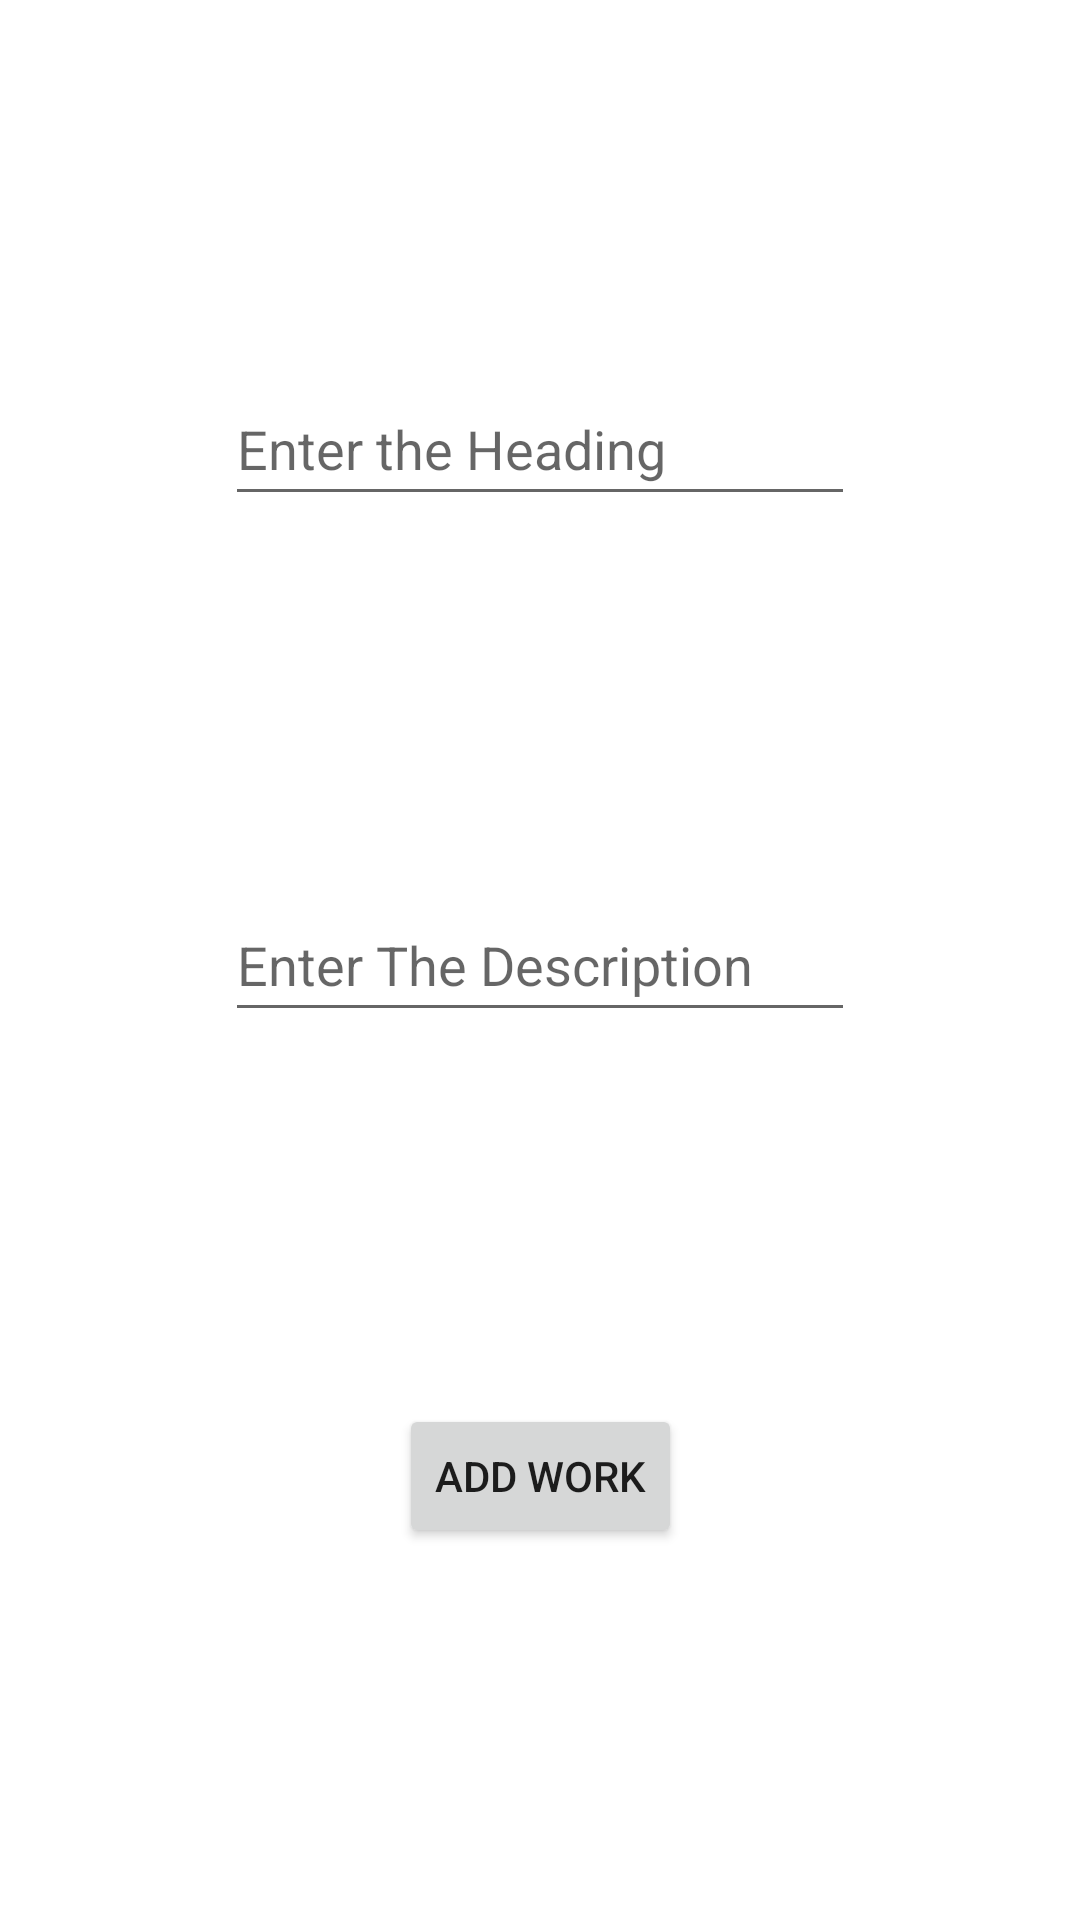

Layout XML and referenced resources for this Android screen:
<!-- AndroidManifest.xml: application theme Theme.MyToDo -->
<!-- res/layout/activity_data_insert.xml -->
<?xml version="1.0" encoding="utf-8"?>
<androidx.constraintlayout.widget.ConstraintLayout xmlns:android="http://schemas.android.com/apk/res/android"
    xmlns:app="http://schemas.android.com/apk/res-auto"
    xmlns:tools="http://schemas.android.com/tools"
    android:layout_width="match_parent"
    android:layout_height="match_parent"
    tools:context=".DataInsertActivity">

    <EditText
        android:id="@+id/heading"
        android:layout_width="wrap_content"
        android:layout_height="wrap_content"
        android:ems="10"
        android:hint="Enter the Heading"
        android:inputType="textPersonName"
        android:minHeight="48dp"
        app:layout_constraintBottom_toTopOf="@+id/description"
        app:layout_constraintEnd_toEndOf="parent"
        app:layout_constraintHorizontal_bias="0.5"
        app:layout_constraintStart_toStartOf="parent"
        app:layout_constraintTop_toTopOf="parent" />

    <EditText
        android:id="@+id/description"
        android:layout_width="wrap_content"
        android:layout_height="wrap_content"
        android:ems="10"
        android:hint="Enter The Description"
        android:inputType="textPersonName"
        android:minHeight="48dp"
        app:layout_constraintBottom_toTopOf="@+id/add_work"
        app:layout_constraintEnd_toEndOf="@+id/heading"
        app:layout_constraintHorizontal_bias="0.5"
        app:layout_constraintStart_toStartOf="@+id/heading"
        app:layout_constraintTop_toBottomOf="@+id/heading" />

    <Button
        android:id="@+id/add_work"
        android:layout_width="wrap_content"
        android:layout_height="wrap_content"
        android:text="Add Work"
        app:layout_constraintBottom_toBottomOf="parent"
        app:layout_constraintEnd_toEndOf="@+id/description"
        app:layout_constraintHorizontal_bias="0.5"
        app:layout_constraintStart_toStartOf="@+id/description"
        app:layout_constraintTop_toBottomOf="@+id/description" />
</androidx.constraintlayout.widget.ConstraintLayout>
<!-- resources referenced by this layout -->
<resources>
  <style name="Theme.MyToDo" parent="Theme.MaterialComponents.DayNight.DarkActionBar">
          
          <item name="colorPrimary">#E91E63</item>
          <item name="colorPrimaryVariant">#F5417E</item>
          <item name="colorOnPrimary">@color/white</item>
          
          <item name="colorSecondary">@color/teal_200</item>
          <item name="colorSecondaryVariant">@color/teal_700</item>
          <item name="colorOnSecondary">@color/black</item>
          
          <item name="android:statusBarColor" tools:targetApi="l">?attr/colorPrimaryVariant</item>
          
      </style>
  <!-- not gathered from this repository: default colours our renderer supplied (Android Studio template values) -->
  <color name="teal_200">#FF03DAC5</color>
  <color name="teal_700">#FF018786</color>
  <color name="black">#FF000000</color>
  <color name="white">#FFFFFFFF</color>
</resources>
